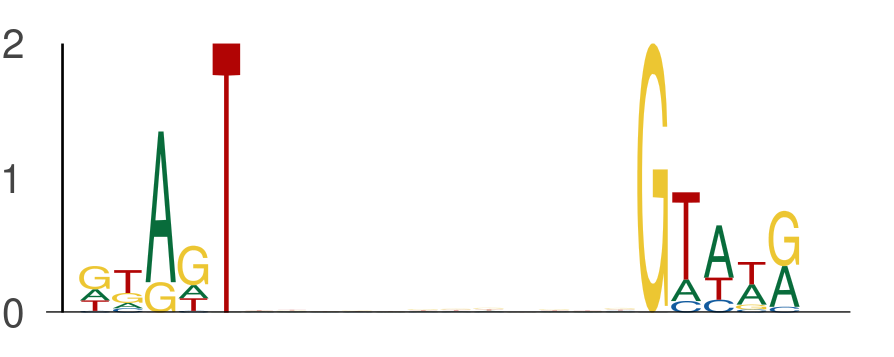

Values plotted in this chart, from the file beside it:
seq_index, start_position, end_position, is_reversed_complement
2287, 34, 39, 0
2287, 51, 56, 0
4356, 35, 40, 0
4356, 52, 57, 0
1170, 48, 53, 0
1170, 65, 70, 0
484, 35, 40, 0
484, 52, 57, 0
7421, 29, 34, 0
7421, 46, 51, 0
4671, 25, 30, 0
4671, 42, 47, 0
3727, 60, 65, 0
3727, 77, 82, 0
7114, 30, 35, 0
7114, 47, 52, 0
1044, 35, 40, 0
1044, 52, 57, 0
3791, 39, 44, 0
3791, 56, 61, 0
3494, 55, 60, 0
3494, 72, 77, 0
4922, 27, 32, 0
4922, 44, 49, 0
6000, 11, 16, 0
6000, 28, 33, 0
649, 54, 59, 0
649, 71, 76, 0
5997, 16, 21, 0
5997, 33, 38, 0
3446, 46, 51, 0
3446, 63, 68, 0
2540, 42, 47, 0
2540, 59, 64, 0
355, 48, 53, 0
355, 65, 70, 0
7875, 23, 28, 0
7875, 40, 45, 0
2690, 61, 66, 0
2690, 78, 83, 0
4609, 20, 25, 0
4609, 37, 42, 0
4399, 62, 67, 0
4399, 79, 84, 0
6465, 32, 37, 0
6465, 49, 54, 0
5392, 57, 62, 0
5392, 74, 79, 0
4017, 35, 40, 0
4017, 52, 57, 0
588, 18, 23, 0
588, 35, 40, 0
2870, 44, 49, 0
2870, 61, 66, 0
7508, 31, 36, 0
7508, 48, 53, 0
285, 4, 9, 0
285, 21, 26, 0
2924, 60, 65, 0
2924, 77, 82, 0
... 914 more rows
